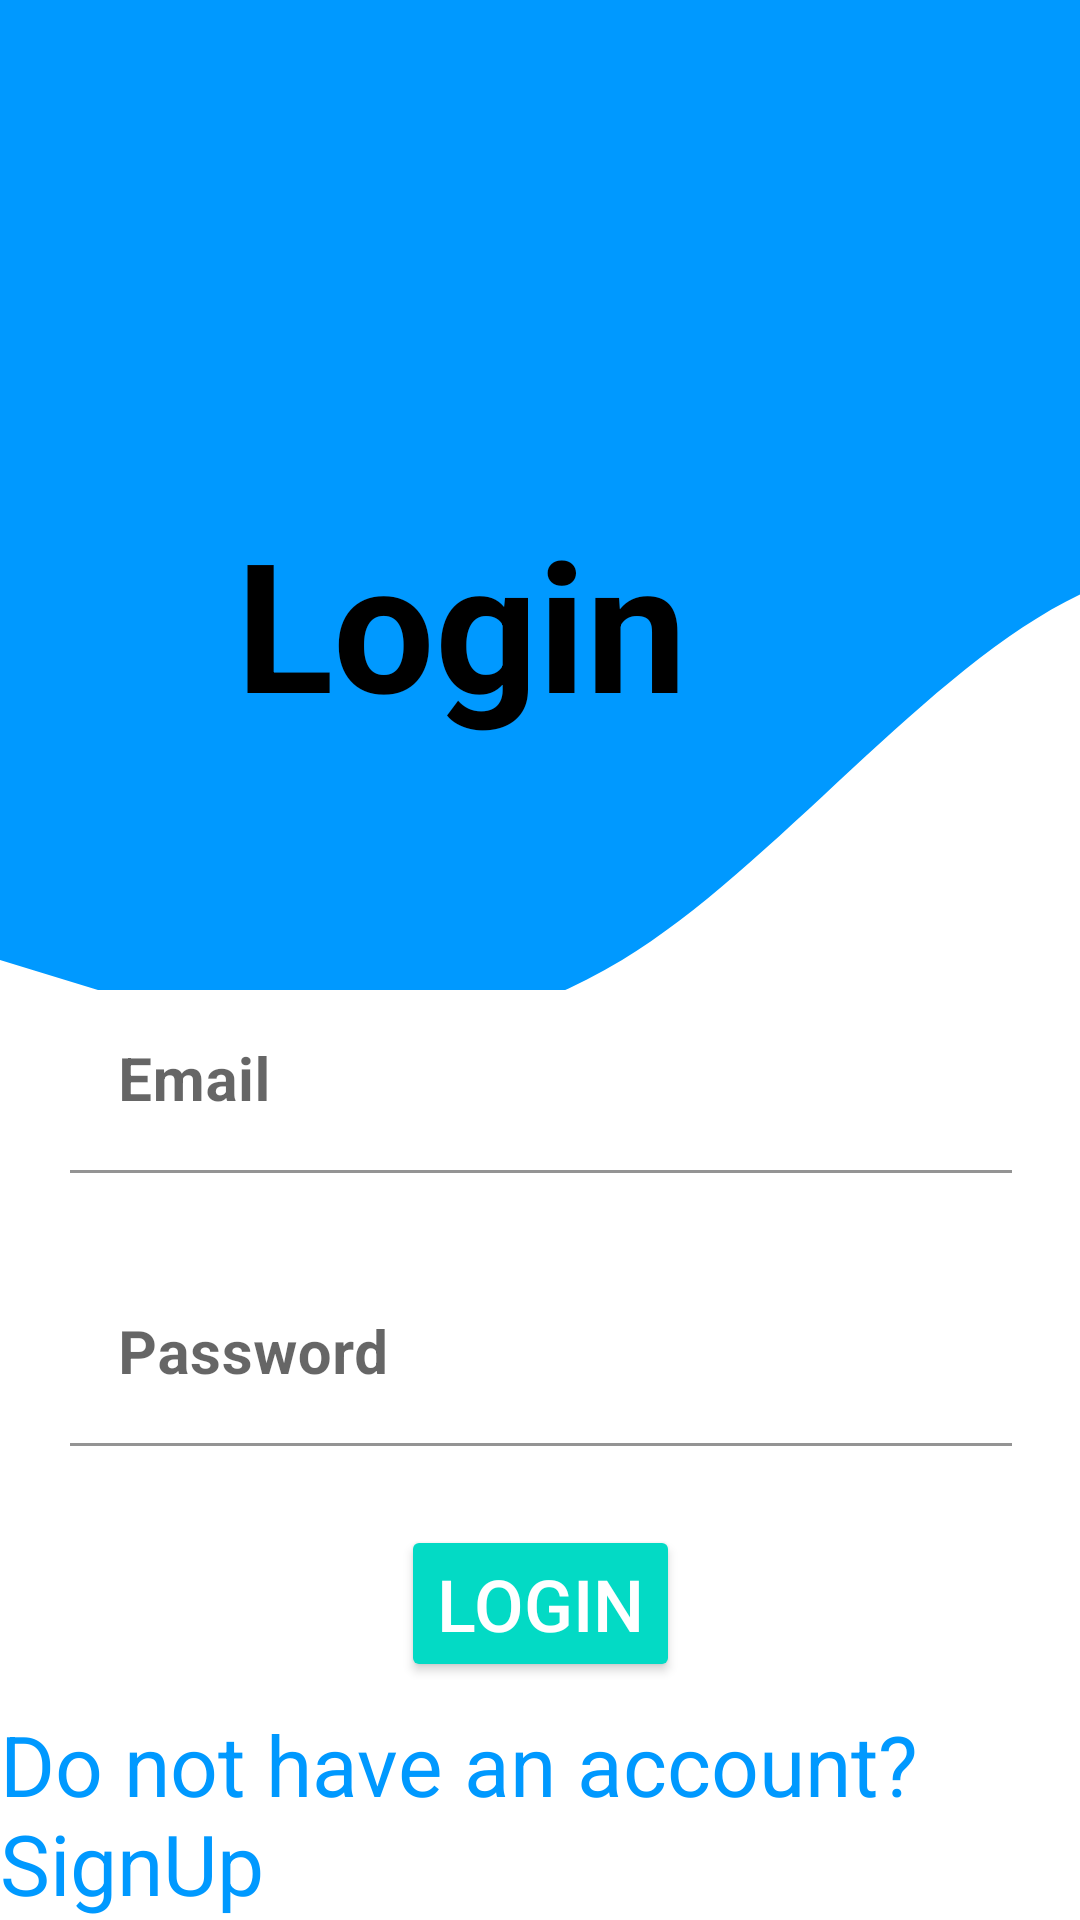

Android layout source for this screen:
<!-- AndroidManifest.xml: application theme Theme.My_Gari -->
<!-- res/layout/activity_login.xml -->
<?xml version="1.0" encoding="utf-8"?>
<androidx.constraintlayout.widget.ConstraintLayout xmlns:android="http://schemas.android.com/apk/res/android"
    xmlns:app="http://schemas.android.com/apk/res-auto"
    xmlns:tools="http://schemas.android.com/tools"
    android:layout_width="match_parent"
    android:layout_height="match_parent"
    tools:context=".activities.login"
    android:background="@drawable/wave">

    <TextView
        android:id="@+id/textView"
        android:layout_width="397dp"
        android:layout_height="115dp"
        android:layout_marginTop="150dp"
        android:layout_marginEnd="8dp"
        android:gravity="center"
        android:text="@string/login"
        android:textColor="@color/black"
        android:textSize="60sp"
        android:textStyle="bold"
        app:layout_constraintEnd_toEndOf="parent"
        app:layout_constraintTop_toTopOf="parent" />

    <androidx.constraintlayout.widget.ConstraintLayout
        android:id="@+id/constraintLayout"
        android:layout_width="404dp"
        android:layout_height="193dp"
        android:layout_marginTop="50dp"
        app:layout_constraintEnd_toEndOf="parent"
        app:layout_constraintStart_toStartOf="parent"
        app:layout_constraintTop_toBottomOf="@+id/textView">

        <com.google.android.material.textfield.TextInputLayout
            android:id="@+id/textInputLayoutEmail"
            android:layout_width="match_parent"
            android:layout_height="wrap_content"
            android:layout_marginLeft="30dp"
            android:layout_marginRight="30dp"
            android:hint="@string/email"
            app:boxBackgroundColor="@color/design_default_color_on_primary"
            app:layout_constraintEnd_toEndOf="parent"
            app:layout_constraintHorizontal_bias="0.0"
            app:layout_constraintStart_toStartOf="parent"
            app:layout_constraintTop_toTopOf="parent">

            <com.google.android.material.textfield.TextInputEditText
                android:id="@+id/email"
                android:layout_width="match_parent"
                android:layout_height="match_parent"
                android:layout_marginLeft="15dp"
                android:layout_marginTop="15dp"
                android:layout_marginRight="15dp"
                android:layout_marginBottom="15dp"
                android:drawableEnd="@drawable/baseline_alternate_email_24"
                android:textColor="@color/black"
                android:textSize="20sp"
                android:textStyle="bold" />
        </com.google.android.material.textfield.TextInputLayout>

        <com.google.android.material.textfield.TextInputLayout
            android:id="@+id/textInputLayoutPassword"
            android:layout_width="match_parent"
            android:layout_height="wrap_content"
            android:layout_marginLeft="30dp"
            android:layout_marginRight="30dp"
            android:hint="@string/password"
            app:boxBackgroundColor="@color/design_default_color_on_primary"
            app:layout_constraintTop_toBottomOf="@+id/textInputLayoutEmail"
            tools:layout_editor_absoluteX="0dp">

            <com.google.android.material.textfield.TextInputEditText
                android:id="@+id/password"
                android:layout_width="match_parent"
                android:layout_height="wrap_content"
                android:layout_marginLeft="15dp"
                android:layout_marginTop="15dp"
                android:layout_marginRight="15dp"
                android:layout_marginBottom="15dp"
                android:drawableEnd="@drawable/baseline_block_flipped_24"
                android:textColor="@color/black"
                android:textSize="20sp"
                android:textStyle="bold" />
        </com.google.android.material.textfield.TextInputLayout>

    </androidx.constraintlayout.widget.ConstraintLayout>

    <TextView
        android:id="@+id/signUpText"
        android:layout_width="wrap_content"
        android:layout_height="wrap_content"
        android:layout_marginTop="8dp"
        android:text="@string/do_not_have_an_account_sign_up"
        android:textColor="@color/dark_blue"
        android:textSize="28sp"
        app:layout_constraintBottom_toBottomOf="parent"
        app:layout_constraintEnd_toEndOf="parent"
        app:layout_constraintStart_toStartOf="parent"
        app:layout_constraintTop_toBottomOf="@+id/buttonLogin" />

    <Button
        android:id="@+id/buttonLogin"
        style="@style/Widget.AppCompat.Button.Colored"
        android:layout_width="wrap_content"
        android:layout_height="wrap_content"
        android:layout_marginStart="24dp"
        android:layout_marginEnd="24dp"
        android:text="@string/login"
        android:textSize="24sp"
        app:layout_constraintBottom_toTopOf="@+id/signUpText"
        app:layout_constraintEnd_toEndOf="parent"
        app:layout_constraintStart_toStartOf="parent"
        app:layout_constraintTop_toBottomOf="@+id/constraintLayout" />
</androidx.constraintlayout.widget.ConstraintLayout>
<!-- resources referenced by this layout -->
<resources>
  <color name="black">#FF000000</color>
  <color name="dark_blue">#0099FF</color>
  <!-- drawable wave (drawable) -->
  <vector xmlns:android="http://schemas.android.com/apk/res/android"
      android:width="1440dp"
      android:height="320dp"
      android:viewportWidth="500"
      android:viewportHeight="320">
    <path
        android:pathData="M0,160L48,165.3C96,171 192,181 288,160C384,139 480,85 576,96C672,107 768,181 864,213.3C960,245 1056,235 1152,213.3C1248,192 1344,160 1392,144L1440,128L1440,0L1392,0C1344,0 1248,0 1152,0C1056,0 960,0 864,0C768,0 672,0 576,0C480,0 384,0 288,0C192,0 96,0 48,0L0,0Z"
        android:fillColor="#0099ff"/>
  </vector>
  <string name="do_not_have_an_account_sign_up">Do not have an account? SignUp </string>
  <string name="email">Email</string>
  <string name="login">Login</string>
  <string name="password">Password</string>
  <style name="Theme.My_Gari" parent="Theme.MaterialComponents.DayNight.NoActionBar">
          
          <item name="colorPrimary">@color/purple_500</item>
          <item name="colorPrimaryVariant">@color/purple_700</item>
          <item name="colorOnPrimary">@color/white</item>
          
          <item name="colorSecondary">@color/teal_200</item>
          <item name="colorSecondaryVariant">@color/teal_700</item>
          <item name="colorOnSecondary">@color/black</item>
          
          <item name="android:statusBarColor">?attr/colorPrimaryVariant</item>
          
      </style>
  <color name="purple_500">#FF6200EE</color>
  <color name="purple_700">#FF3700B3</color>
  <color name="white">#FFFFFFFF</color>
  <color name="teal_200">#FF03DAC5</color>
  <color name="teal_700">#FF018786</color>
</resources>
